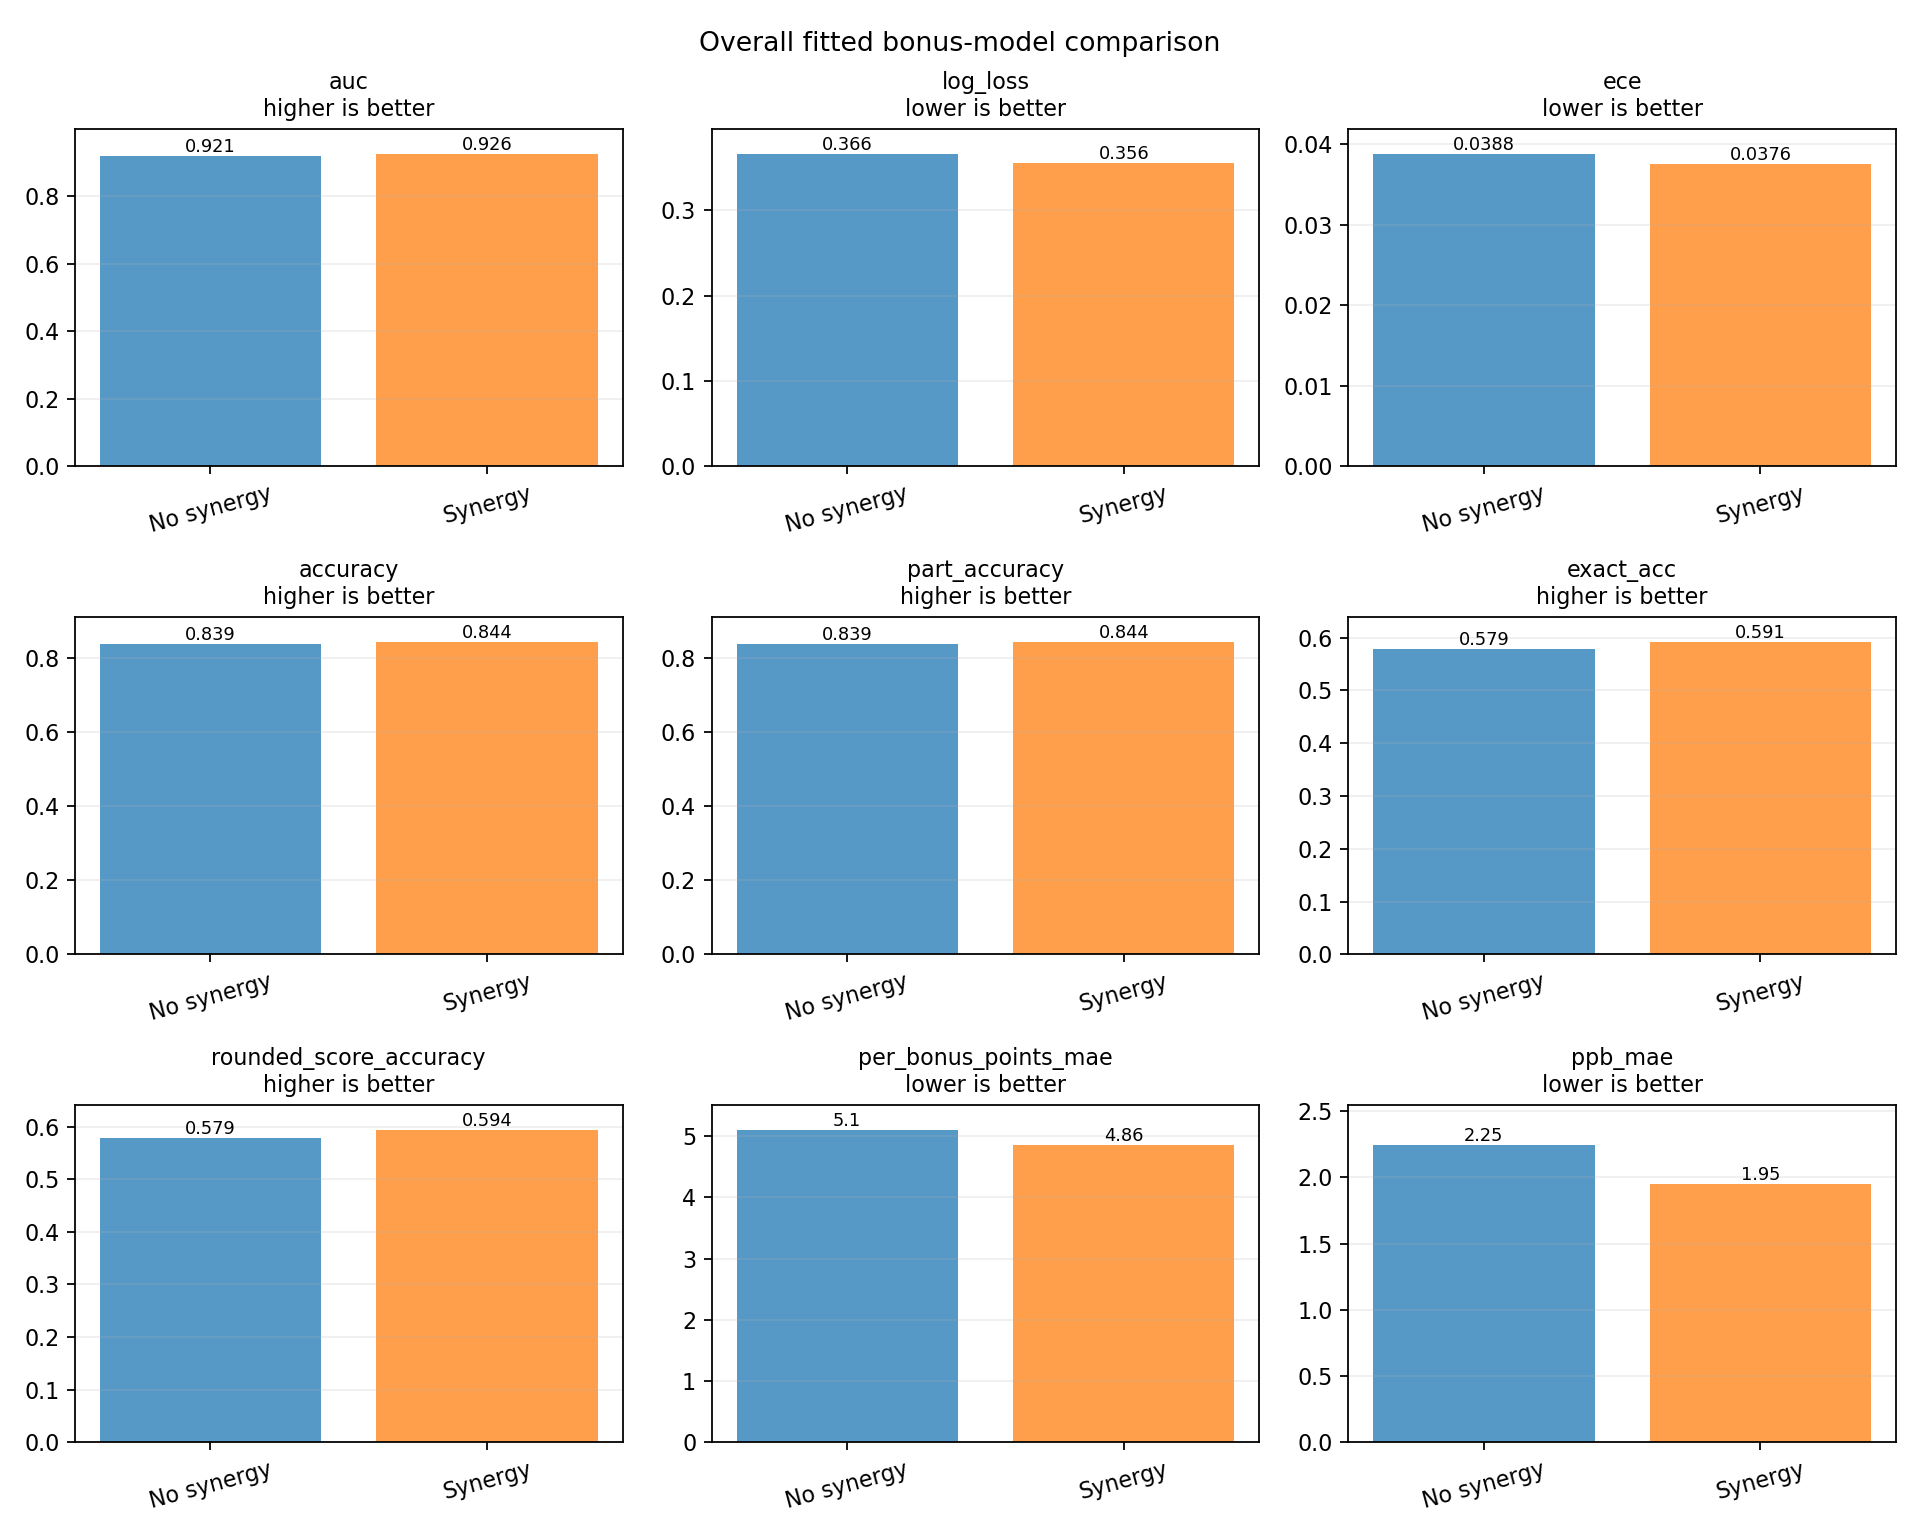

The table this chart was drawn from, first rows:
metric, no_synergy, synergy, synergy_minus_no_synergy, better_in_sample
auc, 0.921, 0.9256, 0.004587, synergy
log_loss, 0.3661, 0.3557, -0.01037, synergy
ece, 0.03881, 0.03756, -0.001249, synergy
accuracy, 0.8386, 0.8436, 0.005035, synergy
part_accuracy, 0.8386, 0.8436, 0.005035, synergy
exact_acc, 0.5791, 0.5914, 0.01236, synergy
per_bonus_points_mae, 5.1, 4.857, -0.2432, synergy
ppb_mae, 2.247, 1.949, -0.298, synergy
